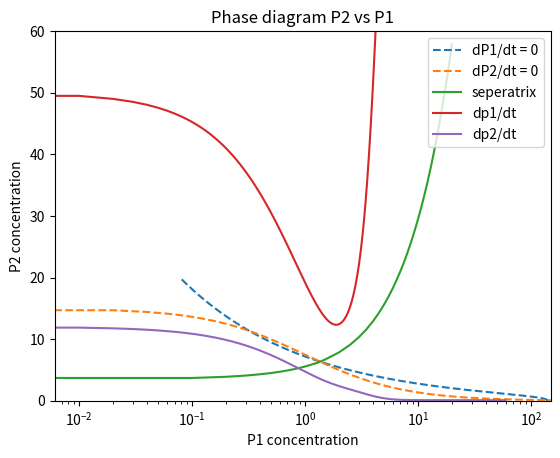

Write the Python code that produced this figure.
# plots phase diagram for the
# toggle switch system

import numpy as np
import matplotlib.pyplot as plt
from scipy.integrate import odeint
import math

# for task4d) copy your rate equation (e.g. sdot) below this line:

def toggle(y, t, p):  
    a1 = p[0]
    a2 = p[1]
    n2 = p[2]
    n1 = p[3]
    k1 = p[4]
    k2 = p[5]
    kd1 = p[6]
    kd2 = p[7]
    # define parameters
    
    p1 = y[0]
    p2 = y[1]
    # define the initial conditions
    
    dp1dt = (a1 / (1 + math.pow((p2 / k2), n2))) - kd1 * p1
    dp2dt = (a2 / (1 + math.pow((p1 / k1), n1))) - kd2 * p2
    # set up the differential equation to be run
    
    return [ dp1dt, dp2dt ]

# define parameter values
a1=140.0
a2=15.0
n2=2.5
n1=1.0
kd1=1.0
kd2=1.0
K1=1.0
K2=1.0

# the data points below define the selectrix
# determined for the above parameter values

x_points=[0.0, 0.1, 0.2, 0.3, 0.4, 0.5, 0.6, 0.7, 0.8,
        0.9, 1.0, 1.1, 1.2, 1.3, 1.5, 2.0, 2.5, 3.0, 3.5, 4.0,
	4.5, 5.0, 5.5, 6.0, 6.5, 7.0, 7.5, 8.0, 8.5,
	9.0, 9.5, 10.0, 10.5, 11.0, 11.5, 12.0, 12.5,
	13.0, 13.5, 14.0, 14.5, 15.0, 15.5, 16.0, 16.5,
	17.0, 17.5, 18.0, 18.5, 19.0, 19.5, 20.0]

y_points=[3.51, 3.71, 3.9, 4.1, 4.31, 4.51,
        4.72, 4.93, 5.14, 5.35, 5.57, 5.79, 6.01,
        6.2, 6.69, 7.86, 9.08, 10.33,
	11.61, 12.92, 14.24, 15.59, 16.94, 18.3,
	19.68, 21.06, 22.44, 23.84, 25.23, 26.63,
	28.04, 29.44, 30.85, 32.26, 33.68, 35.09,
	36.51, 37.93, 39.35, 40.77, 42.19, 43.61,
	45.04, 46.46, 47.89, 49.32, 50.74, 52.17,
	53.6, 55.03, 56.46, 57.88]

# close any open plots
plt.close('all')

# create figure and axes
fig1=plt.figure()
ax=fig1.add_subplot(1,1,1)

# calculate and draw nullcline for dP1/dt=0
P2 = np.linspace(0,20,10000)
nullP1  = (a1/(1.0+(P2/K2)**n2))/kd1
ax.plot(nullP1,P2,ls='--',label='dP1/dt = 0')

# calculate and draw nullcline for dP2/dt=0
P1 = np.linspace(0,200,10000)
nullP2  = (a2/(1.0+(P1/K1)**n1))/kd2
ax.plot(P1,nullP2,ls='--',label='dP2/dt = 0')

# add code below to add additional objects to the plot

separatrix = ax.plot(x_points, y_points, label = 'seperatrix')

times = np.arange(0,60,0.01)
    # sets the start time, the end time, and the number of intermediate times
    
param = [140.0, 15.0, 2.5, 1.0, 1.0, 1.0, 1.0, 1.0]
    # set the values of the parameters
 
y0 = [50, 12]
    # set the initial conditions
    
yobs = odeint(toggle, y0, times, args=(param,) )

dp1dt = ax.plot(times, yobs[:,0], label='dp1/dt' ) # plot the first rate
dp2dt = ax.plot( times, yobs[:,1], label='dp2/dt' )


# tidy up the plot
ax.legend(loc='upper right')

# use these bounds to see lin-log
# scale (easier to view all steady states)
ax.set_xscale("log")
ax.set_xlim(0.0,150)
ax.set_ylim(0,60)

# add labels
ax.set_xlabel('P1 concentration')
ax.set_ylabel('P2 concentration')
ax.set_title('Phase diagram P2 vs P1')

# display and save figure
fig1.show()
fig1.savefig('task4_phase_plot.png')
